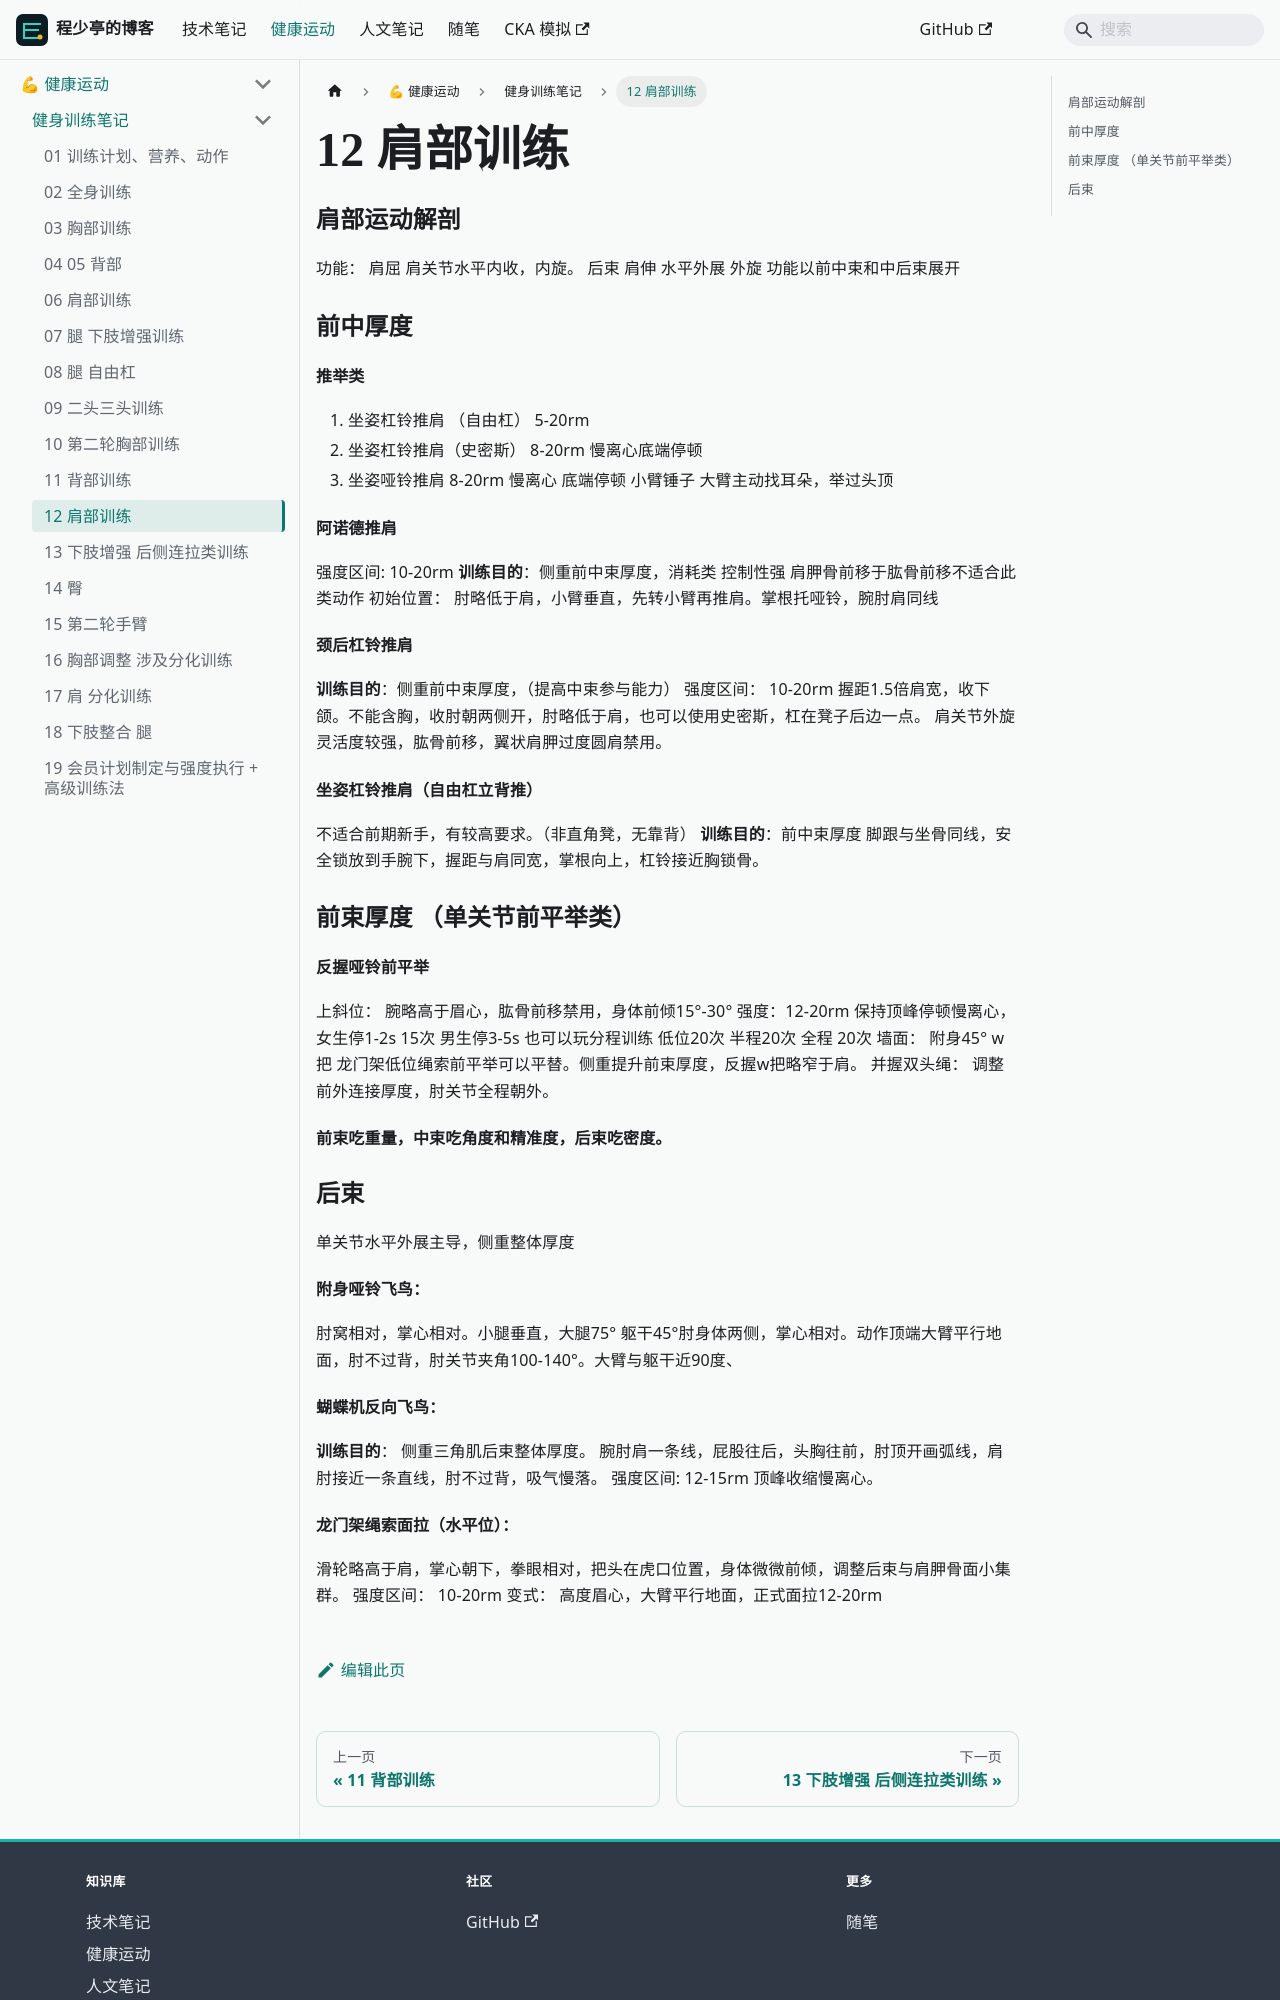

repository: linuxergx/my-website · page: docs/fitness/training/12 肩部训练/index.html · generator: docusaurus

### 肩部运动解剖
功能： 肩屈 肩关节水平内收，内旋。
后束 肩伸 水平外展 外旋
功能以前中束和中后束展开

### 前中厚度 
#### 推举类
1. 坐姿杠铃推肩 （自由杠） 5-20rm
2. 坐姿杠铃推肩（史密斯） 8-20rm 慢离心底端停顿
3. 坐姿哑铃推肩 8-20rm 慢离心 底端停顿 小臂锤子 大臂主动找耳朵，举过头顶
#### 阿诺德推肩
强度区间: 10-20rm 
**训练目的**：侧重前中束厚度，消耗类 控制性强 肩胛骨前移于肱骨前移不适合此类动作
初始位置： 肘略低于肩，小臂垂直，先转小臂再推肩。掌根托哑铃，腕肘肩同线
#### 颈后杠铃推肩
**训练目的**：侧重前中束厚度，（提高中束参与能力）
强度区间： 10-20rm
握距1.5倍肩宽，收下颌。不能含胸，收肘朝两侧开，肘略低于肩，也可以使用史密斯，杠在凳子后边一点。
肩关节外旋灵活度较强，肱骨前移，翼状肩胛过度圆肩禁用。

#### 坐姿杠铃推肩（自由杠立背推）
不适合前期新手，有较高要求。（非直角凳，无靠背）
**训练目的**：前中束厚度
脚跟与坐骨同线，安全锁放到手腕下，握距与肩同宽，掌根向上，杠铃接近胸锁骨。

### 前束厚度 （单关节前平举类）
#### 反握哑铃前平举
上斜位： 腕略高于眉心，肱骨前移禁用，身体前倾15°-30°
强度：12-20rm
保持顶峰停顿慢离心，女生停1-2s 15次  男生停3-5s 也可以玩分程训练 低位20次 半程20次 全程 20次
墙面： 附身45° w把 龙门架低位绳索前平举可以平替。侧重提升前束厚度，反握w把略窄于肩。
并握双头绳： 调整前外连接厚度，肘关节全程朝外。

#### 前束吃重量，中束吃角度和精准度，后束吃密度。
### 后束
单关节水平外展主导，侧重整体厚度
#### 附身哑铃飞鸟：
肘窝相对，掌心相对。小腿垂直，大腿75° 躯干45°肘身体两侧，掌心相对。动作顶端大臂平行地面，肘不过背，肘关节夹角100-140°。大臂与躯干近90度、
#### 蝴蝶机反向飞鸟：
**训练目的**： 侧重三角肌后束整体厚度。
腕肘肩一条线，屁股往后，头胸往前，肘顶开画弧线，肩肘接近一条直线，肘不过背，吸气慢落。
强度区间: 12-15rm 顶峰收缩慢离心。
